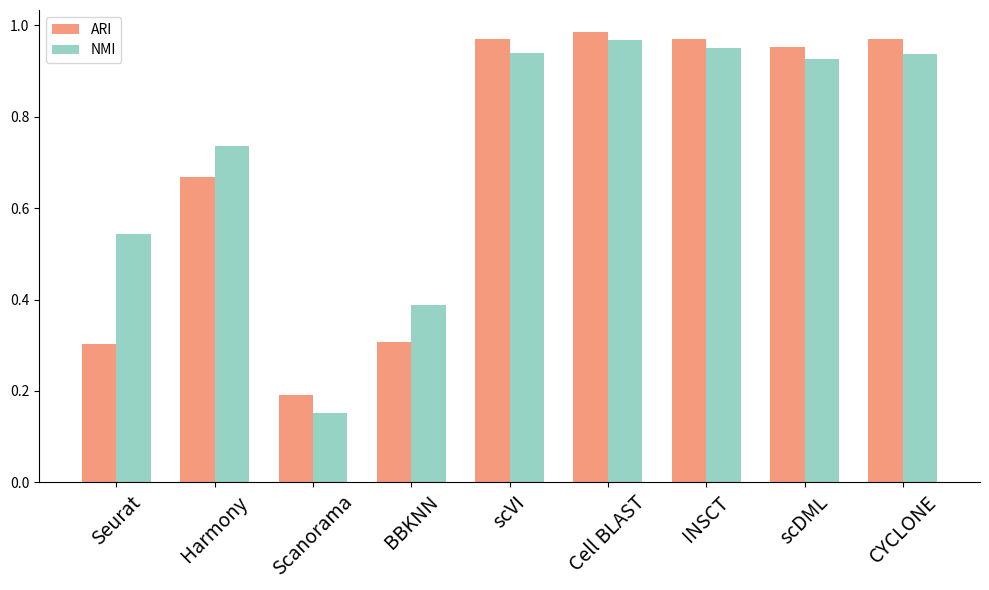
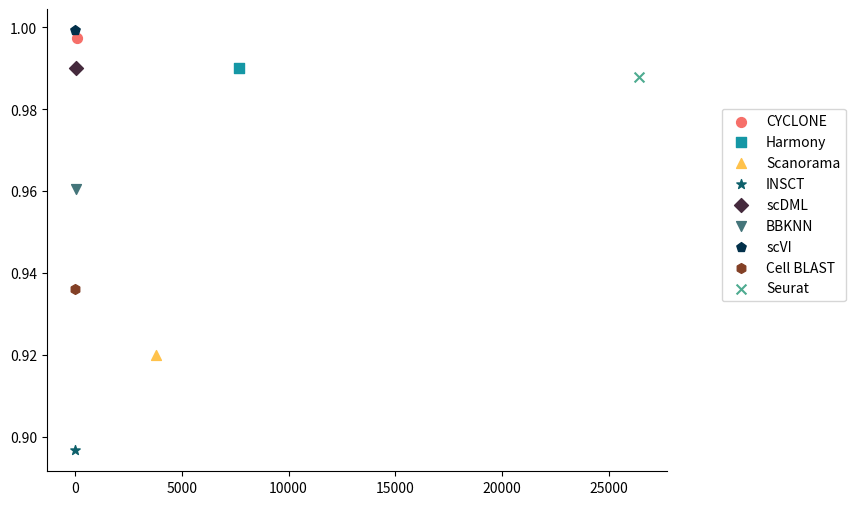

Here is the Python script that generated these plots, in order:
import matplotlib.pyplot as plt
import numpy as np

methods = ['Seurat', 'Harmony', 'Scanorama', 'BBKNN', 'scVI', 'Cell BLAST', 'INSCT', 'scDML', 'CYCLONE']

ARI = [0.3028, 0.6679, 0.1909, 0.3075, 0.97, 0.9843, 0.97, 0.953, 0.97]
NMI = [0.5428, 0.7368, 0.152, 0.3892, 0.939, 0.968, 0.9512, 0.9257, 0.9382]

bar_width = 0.35
bar_positions = np.arange(len(methods))
fig = plt.figure(figsize=(10, 6))
plt.bar(bar_positions, ARI, color='#F59A7D', label='ARI', width=bar_width)
plt.bar(bar_positions + bar_width, NMI, color='#96D3C4', label='NMI', width=bar_width)
plt.xticks(bar_positions + bar_width / 2, methods, rotation=45, fontsize=14)
plt.tight_layout()
plt.gca().spines['top'].set_visible(False)
plt.gca().spines['right'].set_visible(False)
plt.legend()

methods = ['CYCLONE', 'Harmony', 'Scanorama', 'INSCT', 'scDML', 'BBKNN', 'scVI', 'Cell BLAST', 'Seurat']
colors = [(246/255, 111/255, 105/255), (21/255, 151/255, 165/255), (255/255, 194/255, 75/255), (14/255, 96/255, 107/255),
          (69/255, 42/255, 61/255), (68/255, 117/255, 122/255), (2/255, 48/255, 74/255), (131/255, 64/255, 38/255),
          (78/255, 171/255, 144/255)]
markers = ['o', 's', '^', '*', 'D', 'v', 'p', 'h', 'x']
ber_values_Bct_s = [95, 7680.2881, 3799.5445, 12.3579, 47.4163, 57.1762, 0, 4.3194, 26396.0213]
basw_values_Bct_s = [0.9974, 0.99, 0.92, 0.8967, 0.99, 0.9605, 0.9993, 0.9362, 0.988]
plt.figure(figsize=(8, 6))
for i in range(len(methods)):
    plt.scatter(ber_values_Bct_s[i], basw_values_Bct_s[i], color=colors[i], s=50, label=methods[i],  marker=markers[i])
    plt.gca().spines['top'].set_visible(False)
plt.gca().spines['right'].set_visible(False)
plt.grid(False)
plt.legend(loc='upper right', bbox_to_anchor=(1.3, 0.8), fancybox=True, shadow=False, ncol=1)